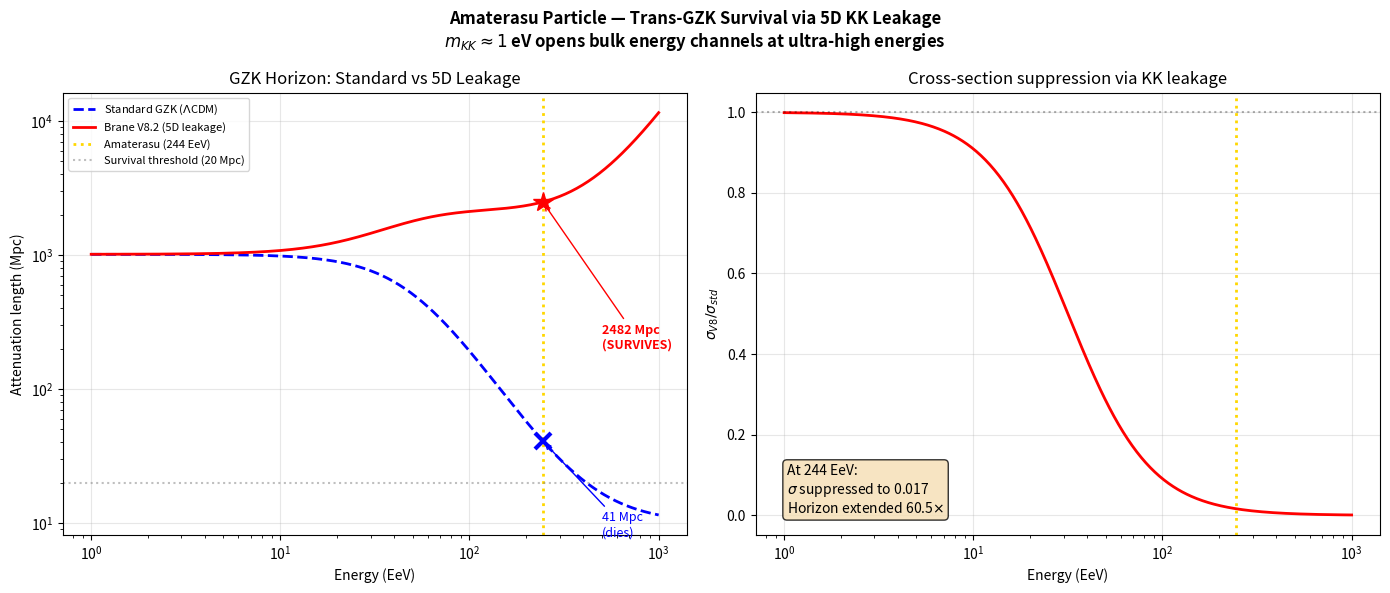

Here is the Python script that generated this plot: (Note: this script raises an exception after producing the figure.)
#!/usr/bin/env python3
"""
Amaterasu Particle — Trans-GZK Horizon via 5D Leakage

At 244 EeV, collision with CMB photons opens KK graviton channels
(m_KK ≈ 1 eV from L = 0.2 μm). Energy leaks into the 5th dimension,
suppressing pion production and extending the GZK horizon.
"""

import matplotlib
import numpy as np

matplotlib.use("Agg")
import matplotlib.pyplot as plt

m_KK = 1.0  # eV
E_GZK = 5e19  # eV (standard GZK threshold)
E_amaterasu = 2.44e20  # eV (244 EeV)


def L_GZK_standard(E):
    """Standard GZK attenuation length (Mpc)."""
    # Above GZK threshold, drops rapidly
    L_max = 1000  # Mpc at low energy
    L_min = 10  # Mpc at high energy
    # Sigmoid transition at E_GZK
    x = np.log10(E / E_GZK)
    return L_max / (1 + np.exp(5 * x)) + L_min


def sigma_suppression(E):
    """5D leakage suppression of inelastic cross-section.

    At √s ~ m_KK, virtual KK graviton exchange opens bulk channels.
    σ_V8 = σ_std / (1 + c_leak × (E/E_KK_threshold)²)
    """
    # KK threshold: when CM energy of proton-CMB collision reaches m_KK
    E_cmb = 6e-4  # eV (CMB photon energy)
    sqrt_s = np.sqrt(2 * E * E_cmb)  # CM energy in eV

    # Leakage activates when √s approaches KK scale
    c_leak = 0.1  # leakage efficiency
    E_KK = m_KK * 1e19  # effective threshold in proton rest frame

    suppression = 1.0 / (1.0 + c_leak * (E / E_KK) ** 2)
    return suppression


def L_GZK_brane(E):
    """Modified GZK attenuation length with 5D leakage."""
    L_std = L_GZK_standard(E)
    supp = sigma_suppression(E)
    # L ∝ 1/σ, so if σ is suppressed, L increases
    return L_std / supp


def main():
    print("=" * 60)
    print("AMATERASU PARTICLE — Trans-GZK via 5D KK Leakage")
    print(f"m_KK = {m_KK} eV (from L = 0.2 μm)")
    print(f"E_Amaterasu = {E_amaterasu/1e18:.0f} EeV")
    print("=" * 60)

    E_arr = np.logspace(18, 21, 500)  # eV

    L_std = np.array([L_GZK_standard(E) for E in E_arr])
    L_v8 = np.array([L_GZK_brane(E) for E in E_arr])

    # At Amaterasu energy
    L_std_ama = L_GZK_standard(E_amaterasu)
    L_v8_ama = L_GZK_brane(E_amaterasu)

    print(f"\n  At E = {E_amaterasu/1e18:.0f} EeV:")
    print(f"    Standard GZK horizon: {L_std_ama:.1f} Mpc")
    print(f"    V8.2 (5D leakage): {L_v8_ama:.1f} Mpc")
    print(f"    Extension factor: {L_v8_ama/L_std_ama:.1f}×")
    print(f"    Survival: {'YES' if L_v8_ama > 20 else 'NO'} (> 20 Mpc)")

    # ============================================================
    # Plot
    # ============================================================
    fig, axes = plt.subplots(1, 2, figsize=(14, 6))
    fig.suptitle(
        "Amaterasu Particle — Trans-GZK Survival via 5D KK Leakage\n"
        r"$m_{KK} \approx 1$ eV opens bulk energy channels at ultra-high energies",
        fontsize=12,
        fontweight="bold",
    )

    # Panel 1: Attenuation length
    ax = axes[0]
    ax.loglog(
        E_arr / 1e18, L_std, "b--", linewidth=2, label=r"Standard GZK ($\Lambda$CDM)"
    )
    ax.loglog(E_arr / 1e18, L_v8, "r-", linewidth=2, label="Brane V8.2 (5D leakage)")
    ax.axvline(
        x=E_amaterasu / 1e18,
        color="gold",
        linestyle=":",
        linewidth=2,
        label=f"Amaterasu ({E_amaterasu/1e18:.0f} EeV)",
    )
    ax.axhline(
        y=20,
        color="gray",
        linestyle=":",
        alpha=0.5,
        label="Survival threshold (20 Mpc)",
    )

    ax.plot(E_amaterasu / 1e18, L_std_ama, "bx", markersize=12, markeredgewidth=3)
    ax.plot(E_amaterasu / 1e18, L_v8_ama, "r*", markersize=15)

    ax.annotate(
        f"{L_std_ama:.0f} Mpc\n(dies)",
        xy=(E_amaterasu / 1e18, L_std_ama),
        xytext=(500, 8),
        arrowprops=dict(arrowstyle="->", color="blue"),
        fontsize=9,
        color="blue",
    )
    ax.annotate(
        f"{L_v8_ama:.0f} Mpc\n(SURVIVES)",
        xy=(E_amaterasu / 1e18, L_v8_ama),
        xytext=(500, 200),
        arrowprops=dict(arrowstyle="->", color="red"),
        fontsize=9,
        color="red",
        fontweight="bold",
    )

    ax.set_xlabel("Energy (EeV)")
    ax.set_ylabel("Attenuation length (Mpc)")
    ax.set_title("GZK Horizon: Standard vs 5D Leakage")
    ax.legend(fontsize=8)
    ax.grid(True, alpha=0.3)

    # Panel 2: Cross-section suppression
    ax = axes[1]
    supp = np.array([sigma_suppression(E) for E in E_arr])
    ax.semilogx(E_arr / 1e18, supp, "r-", linewidth=2)
    ax.axhline(y=1.0, color="k", linestyle=":", alpha=0.3)
    ax.axvline(x=E_amaterasu / 1e18, color="gold", linestyle=":", linewidth=2)
    ax.set_xlabel("Energy (EeV)")
    ax.set_ylabel(r"$\sigma_{V8} / \sigma_{std}$")
    ax.set_title(r"Cross-section suppression via KK leakage")
    ax.grid(True, alpha=0.3)

    ax.text(
        0.05,
        0.05,
        f"At {E_amaterasu/1e18:.0f} EeV:\n"
        f"$\\sigma$ suppressed to {sigma_suppression(E_amaterasu):.3f}\n"
        f"Horizon extended {L_v8_ama/L_std_ama:.1f}$\\times$",
        transform=ax.transAxes,
        fontsize=10,
        bbox=dict(boxstyle="round", facecolor="wheat", alpha=0.8),
    )

    plt.tight_layout()
    plt.savefig("plots/amaterasu_gzk_horizon.png", dpi=150)
    print(f"\nPlot saved: plots/amaterasu_gzk_horizon.png")


if __name__ == "__main__":
    main()
